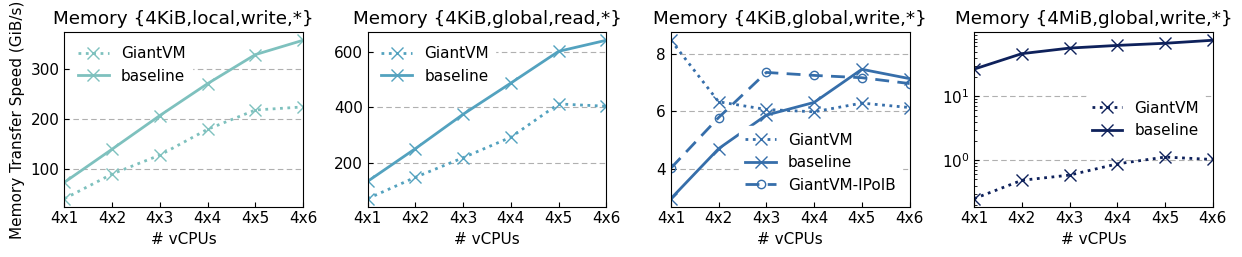

Write the Python code that produced this figure. (Note: this script raises an exception after producing the figure.)
import matplotlib.pyplot as plt
import numpy as np
import matplotlib.ticker as mticker
import matplotlib

matplotlib.rcParams['pdf.fonttype'] = 42
matplotlib.rcParams['ps.fonttype'] = 42

plt.rcParams['xtick.direction'] = 'in'  # 将x周的刻度线方向设置向内
plt.rcParams['ytick.direction'] = 'in'  # 将y轴的刻度方向设置向内

plt.rc('font', family='Nimbus Sans L', weight='medium', size=11)
f = mticker.ScalarFormatter(useOffset=False, useMathText=True)

x = [4, 8, 12, 16, 20, 24]
y1 = [42061.26, 92469.49, 131072.9, 183858.78, 223154.86, 229467.97]
y2 = [75527.9, 143261.82, 211938.7, 277095.76, 336383.4, 365684.81]
y3 = [8683.06, 6484.08, 6208.55, 6126.54, 6436.79, 6278.47]
y4 = [3022.08, 4809.57, 6008.72, 6461.55, 7645.22, 7311.65]
y5 = [256.36, 496.97, 598.65, 897.33, 1146.98, 1050.94]
y6 = [27193.03, 47503.08, 58012.17, 63876.5, 68984.96, 76913.48]
y7 = [74320.72, 152924.43, 224953.49, 300204.18, 422482.79, 414039.46]
y8 = [138041.83, 258236.07, 384571.71, 499286.39, 615887.18, 656600.11]

y9 = [4113.1, 5921.72, 7533.25, 7427.28, 7343.97, 7135.68]

y1 = np.array(y1)/1024.0
y2 = np.array(y2)/1024.0
y3 = np.array(y3)/1024.0
y4 = np.array(y4)/1024.0
y5 = np.array(y5)/1024.0
y6 = np.array(y6)/1024.0
y7 = np.array(y7)/1024.0
y8 = np.array(y8)/1024.0
y9 = np.array(y9)/1024.0



fig = plt.figure(figsize=(12.5, 2.7))

colors = ["#7ec1be","#53a2bf","#366eaa","#0e215b"]

titles= ["Memory {4KiB,local,write,*}","Memory {4KiB,global,read,*}","Memory {4KiB,global,write,*}","Memory {4MiB,global,write,*}"]

plt.subplot(141)
plt.plot(x, y1,linewidth=2, marker="x",markersize=8,label="GiantVM",color=colors[0],linestyle="dotted")
plt.plot(x, y2,linewidth=2, marker="x",markersize=8,label="baseline",color=colors[0])
plt.xlim(4, 24)
plt.xlabel('# vCPUs')
plt.ylabel('Memory Transfer Speed (GiB/s)')
plt.xticks(range(4,28,4),["4x"+str(i) for i in range(1,7)])
plt.grid(axis='y',linewidth=0.8,linestyle=(0,(5,3)))
plt.legend(facecolor='white',framealpha=1.0,
        loc='best',frameon=True,ncol=1, edgecolor='white')
plt.title(titles[0])

# g = lambda x,pos : "${}$".format(f._formatSciNotation('%d' % x))
# plt.gca().yaxis.set_major_formatter(mticker.FuncFormatter(g))





plt.subplot(142)
plt.plot(x, y7,linewidth=2, marker="x",markersize=8,label="GiantVM",color=colors[1],linestyle="dotted")
plt.plot(x, y8,linewidth=2, marker="x",markersize=8,label="baseline",color=colors[1])
plt.xlim(4, 24)
plt.xlabel('# vCPUs')
plt.xticks(range(4,28,4),["4x"+str(i) for i in range(1,7)])
plt.grid(axis='y',linewidth=0.8,linestyle=(0,(5,3)))
plt.legend(facecolor='white',framealpha=1.0,
        loc='best',frameon=True,ncol=1, edgecolor='white')
plt.title(titles[1])

# g = lambda x,pos : "${}$".format(f._formatSciNotation('%d' % x))
# plt.gca().yaxis.set_major_formatter(mticker.FuncFormatter(g))




plt.subplot(143)
plt.plot(x, y3,linewidth=2, marker="x",markersize=8,label="GiantVM",color=colors[2],linestyle="dotted")
plt.plot(x, y4,linewidth=2, marker="x",markersize=8,label="baseline",color=colors[2])
plt.plot(x, y9,linewidth=2, marker="o",markersize=6,label="GiantVM-IPoIB",color=colors[2],linestyle=(0,(5,3)),markerfacecolor='none')
plt.xlim(4, 24)
plt.xlabel('# vCPUs')
plt.xticks(range(4,28,4),["4x"+str(i) for i in range(1,7)])
plt.grid(axis='y',linewidth=0.8,linestyle=(0,(5,3)))
plt.legend(facecolor='white',framealpha=1.0,
        loc='best',frameon=True,ncol=1, edgecolor='white')
plt.title(titles[2])

# g = lambda x,pos : "${}$".format(f._formatSciNotation('%d' % x))
# plt.gca().yaxis.set_major_formatter(mticker.FuncFormatter(g))




plt.subplot(144)
plt.plot(x, y5,linewidth=2, marker="x",markersize=8,label="GiantVM",color=colors[3],linestyle="dotted")
plt.plot(x, y6,linewidth=2, marker="x",markersize=8,label="baseline",color=colors[3])
plt.xlim(4, 24)
plt.yscale('log')
plt.xlabel('# vCPUs')
plt.xticks(range(4,28,4),["4x"+str(i) for i in range(1,7)])
plt.grid(axis='y',linewidth=0.8,linestyle=(0,(5,3)))
plt.legend(facecolor='white',framealpha=1.0,
        loc='best',frameon=True,ncol=1, edgecolor='white')
plt.title(titles[3])

# g = lambda x,pos : "${}$".format(f._formatSciNotation('%d' % x))
# plt.gca().yaxis.set_major_formatter(mticker.FuncFormatter(g))








fig.tight_layout()
# plt.subplots_adjust(wspace=0,hspace=0)

fig.savefig('/Users/<user>/taco-journal/newimgs/sysbench-memory-all.pdf', dpi=100)
plt.show()

plt.close()